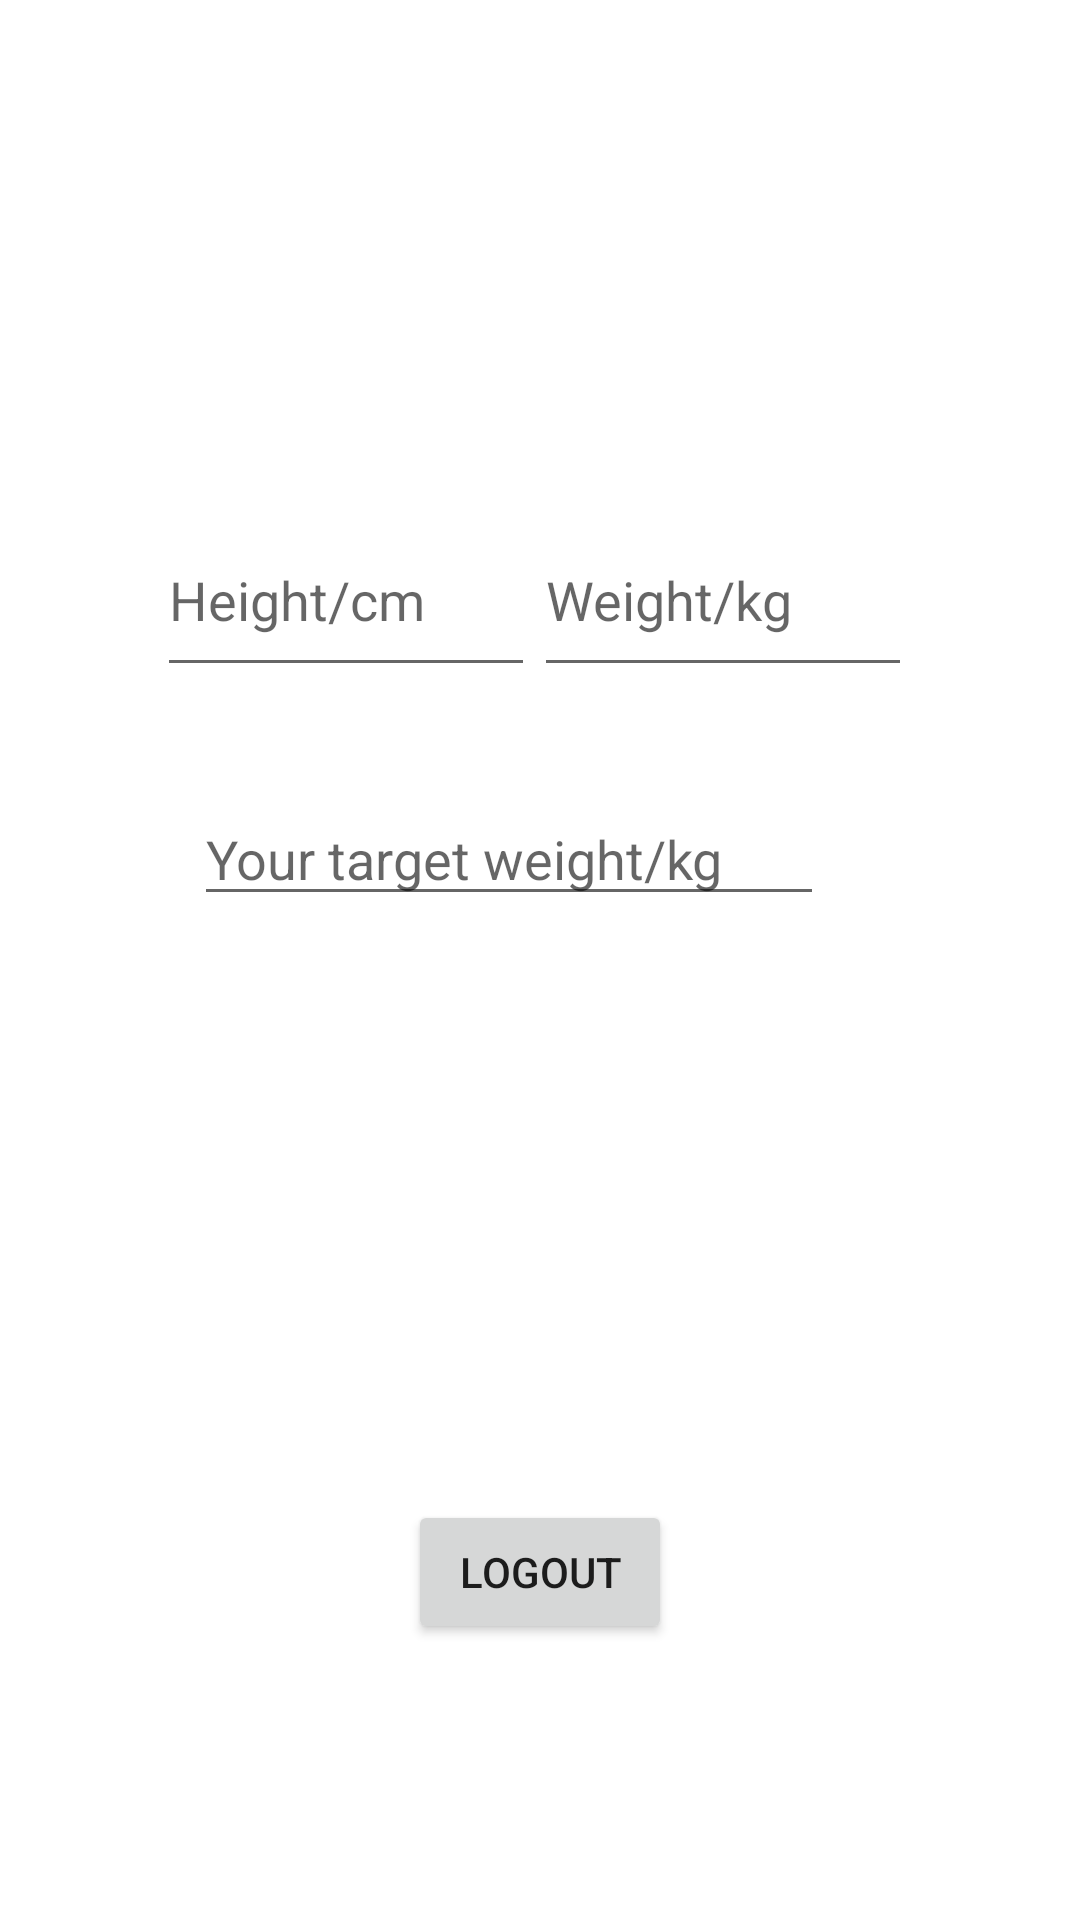

Write the Android layout XML for this screen, with the resource values it uses.
<!-- AndroidManifest.xml: application theme Theme.OlioProject -->
<!-- res/layout/activity_profile.xml -->
<?xml version="1.0" encoding="utf-8"?>
<androidx.constraintlayout.widget.ConstraintLayout xmlns:android="http://schemas.android.com/apk/res/android"
    xmlns:app="http://schemas.android.com/apk/res-auto"
    xmlns:tools="http://schemas.android.com/tools"
    android:layout_width="match_parent"
    android:layout_height="match_parent"
    tools:context=".ProfileActivity">

    <EditText
        android:id="@+id/height"
        android:layout_width="126dp"
        android:layout_height="61dp"
        android:layout_marginTop="168dp"
        android:ems="10"
        android:hint="Height/cm"
        android:inputType="number"
        app:layout_constraintEnd_toEndOf="parent"
        app:layout_constraintHorizontal_bias="0.224"
        app:layout_constraintStart_toStartOf="parent"
        app:layout_constraintTop_toTopOf="parent" />

    <EditText
        android:id="@+id/weight"
        android:layout_width="126dp"
        android:layout_height="61dp"
        android:layout_marginTop="168dp"
        android:ems="10"
        android:hint="Weight/kg"
        android:inputType="number"
        app:layout_constraintEnd_toEndOf="parent"
        app:layout_constraintHorizontal_bias="0.761"
        app:layout_constraintStart_toStartOf="parent"
        app:layout_constraintTop_toTopOf="parent" />

    <Button
        android:id="@+id/logout"
        android:layout_width="wrap_content"
        android:layout_height="wrap_content"
        android:layout_marginTop="500dp"
        android:text="LogOut"
        app:layout_constraintEnd_toEndOf="parent"
        app:layout_constraintStart_toStartOf="parent"
        app:layout_constraintTop_toTopOf="parent" />

    <EditText
        android:id="@+id/goalWeight"
        android:layout_width="wrap_content"
        android:layout_height="wrap_content"
        android:layout_marginTop="264dp"
        android:ems="10"
        android:hint="Your target weight/kg"
        android:inputType="number"
        app:layout_constraintEnd_toEndOf="parent"
        app:layout_constraintHorizontal_bias="0.432"
        app:layout_constraintStart_toStartOf="parent"
        app:layout_constraintTop_toTopOf="parent" />
</androidx.constraintlayout.widget.ConstraintLayout>
<!-- resources referenced by this layout -->
<resources>
  <style name="Theme.OlioProject" parent="Theme.MaterialComponents.DayNight.DarkActionBar">
          
          <item name="colorPrimary">@color/purple_500</item>
          <item name="colorPrimaryVariant">@color/purple_700</item>
          <item name="colorOnPrimary">@color/white</item>
          
          <item name="colorSecondary">@color/teal_200</item>
          <item name="colorSecondaryVariant">@color/teal_700</item>
          <item name="colorOnSecondary">@color/black</item>
          
          <item name="android:statusBarColor" tools:targetApi="l">?attr/colorPrimaryVariant</item>
          
      </style>
  <!-- not gathered from this repository: default colours our renderer supplied (Android Studio template values) -->
  <color name="purple_500">#FF6200EE</color>
  <color name="purple_700">#FF3700B3</color>
  <color name="teal_200">#FF03DAC5</color>
  <color name="teal_700">#FF018786</color>
  <color name="black">#FF000000</color>
  <color name="white">#FFFFFFFF</color>
</resources>
